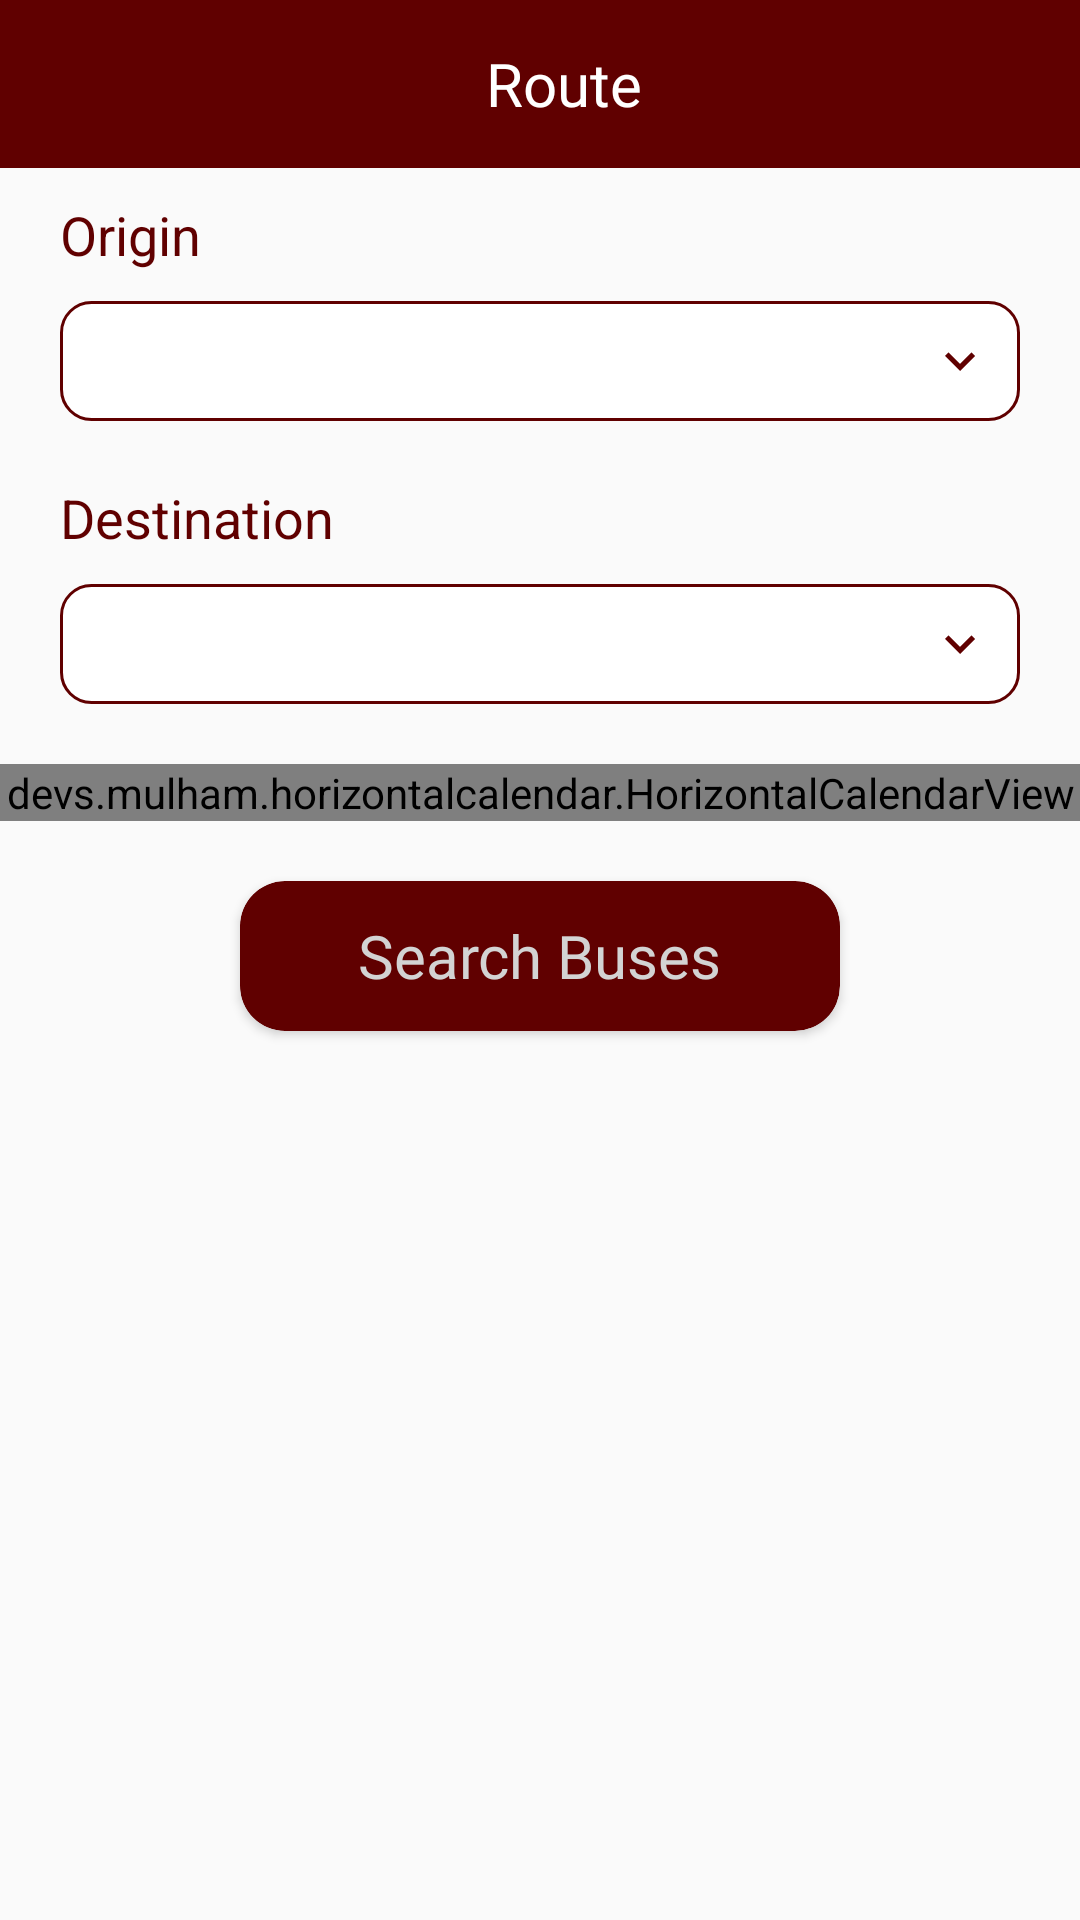

Here is an Android app screen rendered from its layout file. Give the layout XML and the strings, colors and styles it references.
<!-- AndroidManifest.xml: application theme Theme.AppCompat.DayNight.NoActionBar -->
<!-- res/layout/fragment_route.xml -->
<?xml version="1.0" encoding="utf-8"?>

<LinearLayout xmlns:android="http://schemas.android.com/apk/res/android"
    xmlns:tools="http://schemas.android.com/tools"
    android:layout_width="match_parent"
    android:layout_height="match_parent"
    xmlns:app="http://schemas.android.com/apk/res-auto"
    tools:context=".fragment.RouteFragment"
    android:orientation="vertical">

    <androidx.appcompat.widget.Toolbar
        android:id="@+id/toolbar"
        android:layout_width="match_parent"
        android:layout_height="wrap_content"
        android:layout_alignParentTop="true"
        android:background="@color/colorPrimaryDark">

        <TextView
            android:id="@+id/tv_toolbarname"
            android:layout_width="match_parent"
            android:layout_height="wrap_content"
            android:textSize="@dimen/dp_20"
            android:text="Route"
            android:gravity="center"
            android:fontFamily="@font/poppins_regular"
            android:textColor="@color/color_white"/>

    </androidx.appcompat.widget.Toolbar>

    <LinearLayout
        android:layout_width="match_parent"
        android:layout_height="wrap_content"
        android:layout_marginLeft="@dimen/dp_20"
        android:layout_marginTop="@dimen/dp_10"
        android:layout_marginRight="@dimen/dp_20"
        android:orientation="vertical">

        <TextView
            android:layout_width="wrap_content"
            android:layout_height="wrap_content"
            android:text="Origin"
            android:textColor="@color/black"
            android:textSize="18dp"
            android:textStyle="normal" />

        <LinearLayout
            android:layout_width="match_parent"
            android:layout_height="@dimen/dp_40"
            android:padding="@dimen/dp_10"
            android:layout_marginTop="@dimen/dp_10"
            android:layout_marginBottom="@dimen/dp_10"
            android:background="@drawable/rounded_border_edittext"
            android:orientation="horizontal">

            <Spinner
                android:id="@+id/spinner1"
                android:layout_width="match_parent"
                android:layout_height="@dimen/dp_40"
                android:layout_weight="1"
                android:layout_gravity="center"
                android:background="@null"
                android:spinnerMode="dropdown" />

            <ImageView
                android:id="@+id/iv_spinner"
                android:layout_width="@dimen/dp_20"
                android:layout_height="@dimen/dp_20"
                android:layout_gravity="center"
                android:src="@drawable/icn_down" />

        </LinearLayout>

    </LinearLayout>

    <LinearLayout
        android:layout_width="match_parent"
        android:layout_height="wrap_content"
        android:layout_marginLeft="@dimen/dp_20"
        android:layout_marginTop="@dimen/dp_10"
        android:layout_marginRight="@dimen/dp_20"
        android:orientation="vertical">

        <TextView
            android:layout_width="wrap_content"
            android:layout_height="wrap_content"
            android:text="Destination"
            android:textColor="@color/black"
            android:textSize="18dp"
            android:textStyle="normal" />

        <LinearLayout
            android:layout_width="match_parent"
            android:layout_height="@dimen/dp_40"
            android:padding="@dimen/dp_10"
            android:layout_marginTop="@dimen/dp_10"
            android:layout_marginBottom="@dimen/dp_10"
            android:background="@drawable/rounded_border_edittext"
            android:orientation="horizontal">

            <Spinner
                android:id="@+id/spinner2"
                android:layout_width="match_parent"
                android:layout_height="@dimen/dp_40"
                android:layout_weight="1"
                android:layout_gravity="center"
                android:background="@null"
                android:spinnerMode="dropdown" />

            <ImageView
                android:id="@+id/iv_spinner2"
                android:layout_width="@dimen/dp_20"
                android:layout_height="@dimen/dp_20"
                android:layout_gravity="center"
                android:src="@drawable/icn_down" />


        </LinearLayout>


    </LinearLayout>

    <devs.mulham.horizontalcalendar.HorizontalCalendarView
        android:id="@+id/calendarView"
        android:layout_width="match_parent"
        android:layout_height="wrap_content"
        android:background="@color/colorPrimaryDark"
        android:layout_marginTop="@dimen/dp_10"
        android:scrollbars="none"
        app:selectorColor="@color/color_select_seat"
        app:textColorSelected="#FFFF"/>


    <androidx.cardview.widget.CardView
        android:id="@+id/cardSearch"
        android:layout_width="@dimen/dp_200"
        android:layout_height="@dimen/dp_50"
        app:cardCornerRadius="15dp"
        android:layout_gravity="center"
        android:layout_marginTop="@dimen/dp_20"
        app:cardBackgroundColor="@color/colorPrimaryDark">

        <RelativeLayout
            android:layout_width="match_parent"
            android:layout_height="match_parent">
            <TextView
                android:id="@+id/tv_search"
                android:layout_width="wrap_content"
                android:layout_height="wrap_content"
                android:text="Search Buses"
                android:textColor="#D3D3D3"
                android:fontFamily="@font/poppins_regular"
                android:layout_centerInParent="true"
                android:textSize="20dp"/>
        </RelativeLayout>
    </androidx.cardview.widget.CardView>



</LinearLayout>
<!-- resources referenced by this layout -->
<resources>
  <color name="black">#600000</color>
  <color name="colorPrimaryDark">#600000</color>
  <color name="color_select_seat">#440303</color>
  <color name="color_white">#FFFFFF</color>
  <dimen name="dp_10">10dp</dimen>
  <dimen name="dp_20">20dp</dimen>
  <dimen name="dp_200">200dp</dimen>
  <dimen name="dp_40">40dp</dimen>
  <dimen name="dp_50">50dp</dimen>
  <!-- drawable icn_down (drawable) -->
  <vector android:height="24dp" android:tint="#600000"
      android:viewportHeight="24" android:viewportWidth="24"
      android:width="24dp" xmlns:android="http://schemas.android.com/apk/res/android">
      <path android:fillColor="@android:color/white" android:pathData="M7.41,8.59L12,13.17l4.59,-4.58L18,10l-6,6 -6,-6 1.41,-1.41z"/>
  </vector>
  <!-- drawable rounded_border_edittext (drawable) -->
  <?xml version="1.0" encoding="utf-8"?>
  
  <selector xmlns:android="http://schemas.android.com/apk/res/android">
      <item>
          <shape android:shape="rectangle">
              <solid android:color="#ffffff"/>
              <corners android:radius="10dp" />
              <stroke
                  android:width="1dp"
                  android:color="@color/colorPrimaryDark"
                  />
          </shape>
      </item>
  </selector>
</resources>
